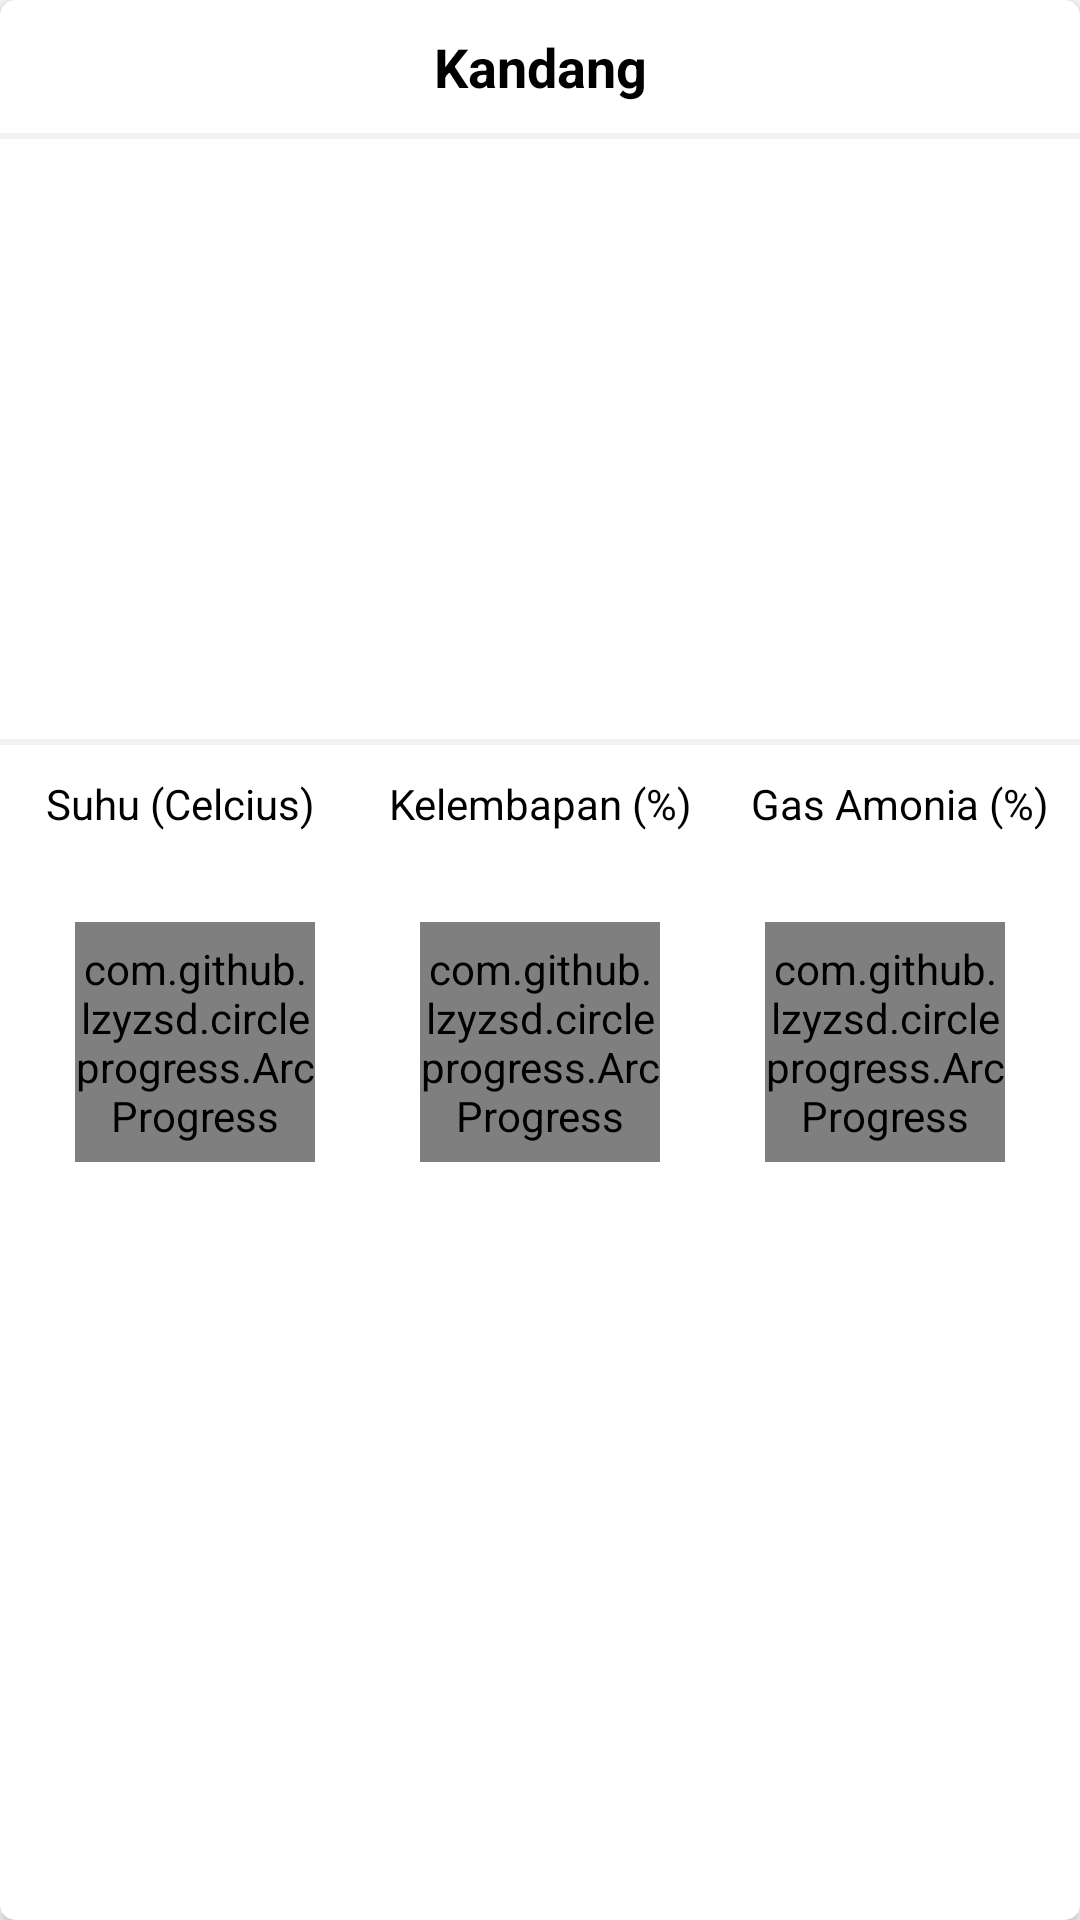

The Android layout XML behind this screen, and the referenced resources:
<!-- AndroidManifest.xml: application theme AppTheme -->
<!-- res/layout/monitoring_row.xml -->
<?xml version="1.0" encoding="utf-8"?>
<android.support.v7.widget.CardView xmlns:android="http://schemas.android.com/apk/res/android"
    xmlns:app="http://schemas.android.com/apk/res-auto"
    xmlns:custom="http://schemas.android.com/tools"
    android:layout_margin="5dp"
    android:id="@+id/card"
    android:layout_marginBottom="5dp"
    app:cardBackgroundColor="#ffffff"
    app:cardCornerRadius="5dp"
    android:layout_width="match_parent"
    android:background="@color/blue"
    android:layout_height="wrap_content">
    <LinearLayout
        android:layout_width="match_parent"
        android:layout_height="wrap_content"
        android:orientation="vertical">
        <TextView
            android:id="@+id/kandang"
            android:layout_width="match_parent"
            android:layout_height="wrap_content"
            android:text="Kandang"
            android:padding="10dp"
            android:textStyle="bold"
            android:textColor="@color/alltext"
            android:textSize="18sp"
            android:gravity="center_horizontal"/>
        <View
            android:layout_width="match_parent"
            android:layout_height="2dp"
            android:layout_gravity="center"
            android:background="@color/background" />
        <ImageView
            android:id="@+id/foto"
            android:padding="10dp"
            android:layout_width="match_parent"
            android:layout_height="200dp"
            android:src="@drawable/ic_business_black_24dp"/>
        <TextView
            android:id="@+id/idkandang"
            android:layout_width="match_parent"
            android:layout_height="wrap_content"
            android:text="idkandang"
            android:textColor="@color/alltext"
            android:visibility="gone"
            android:gravity="center_horizontal"/>
        <View
            android:layout_width="match_parent"
            android:layout_height="2dp"
            android:layout_gravity="center"
            android:background="@color/background" />
        <LinearLayout
            android:layout_width="match_parent"
            android:layout_height="wrap_content"
            android:orientation="horizontal">
            <TextView
                android:layout_marginTop="10dp"
                android:layout_width="match_parent"
                android:layout_height="wrap_content"
                android:layout_weight="1"
                android:text="Suhu (Celcius)"
                android:textColor="@color/alltext"
                android:textSize="14sp"
                android:gravity="center_horizontal"/>
            <TextView
                android:layout_width="match_parent"
                android:layout_height="wrap_content"
                android:text="Kelembapan (%)"
                android:layout_marginTop="10dp"
                android:layout_weight="1"
                android:textColor="@color/alltext"
                android:textSize="14sp"
                android:gravity="center_horizontal"/>
            <TextView
                android:layout_width="match_parent"
                android:layout_height="wrap_content"
                android:text="Gas Amonia (%)"
                android:layout_marginTop="10dp"
                android:layout_weight="1"
                android:textColor="@color/alltext"
                android:textSize="14sp"
                android:gravity="center_horizontal"/>
        </LinearLayout>
        <LinearLayout
            android:layout_width="match_parent"
            android:layout_height="wrap_content"
            android:padding="10dp"
            android:layout_marginTop="10dp"
            android:gravity="center"
            android:orientation="horizontal">
            <RelativeLayout
                android:layout_width="100dp"
                android:layout_height="100dp"
                android:layout_marginRight="15dp"
                android:padding="10dp">
                <TextView
                    android:layout_width="wrap_content"
                    android:layout_height="wrap_content"
                    android:text="0"
                    android:layout_centerInParent="true"
                    android:textSize="30sp"/>
                <com.github.lzyzsd.circleprogress.ArcProgress
                    android:id="@+id/suhu"
                    android:background="@color/transparent"
                    android:layout_width="100dp"
                    android:layout_height="100dp"
                    android:layout_centerHorizontal="true"
                    app:arc_text_color="@color/transparent"
                    app:arc_bottom_text_size="13dp"
                    app:arc_finished_color="@color/blue"
                    app:arc_unfinished_color="@color/background"
                    custom:arc_bottom_text="Suhu"/>
            </RelativeLayout>

            <RelativeLayout
                android:layout_width="100dp"
                android:layout_height="100dp"
                android:layout_marginRight="15dp"
                android:padding="10dp">
                <TextView
                    android:layout_width="wrap_content"
                    android:layout_height="wrap_content"
                    android:text="0"
                    android:layout_centerInParent="true"
                    android:textSize="30sp"/>
                <com.github.lzyzsd.circleprogress.ArcProgress
                    android:id="@+id/kelembapan"
                    android:background="@color/transparent"
                    android:layout_width="100dp"
                    android:layout_height="100dp"
                    android:layout_centerHorizontal="true"
                    app:arc_text_color="@color/transparent"
                    app:arc_bottom_text_size="13dp"
                    app:arc_finished_color="@color/blue"
                    app:arc_unfinished_color="@color/background"
                    custom:arc_bottom_text="Kelembappan"/>
            </RelativeLayout>
            <RelativeLayout
                android:layout_width="100dp"
                android:layout_height="100dp"
                android:padding="10dp">
                <TextView
                    android:layout_width="wrap_content"
                    android:layout_height="wrap_content"
                    android:text="0"
                    android:layout_centerInParent="true"
                    android:textSize="30sp"/>
                <com.github.lzyzsd.circleprogress.ArcProgress
                    android:id="@+id/gas"
                    android:background="@color/transparent"
                    android:layout_width="100dp"
                    android:layout_height="100dp"
                    android:layout_centerHorizontal="true"
                    app:arc_text_color="@color/transparent"
                    app:arc_bottom_text_size="13dp"
                    app:arc_finished_color="@color/blue"
                    app:arc_unfinished_color="@color/background"
                    custom:arc_bottom_text="Gas"/>
            </RelativeLayout>
        </LinearLayout>
    </LinearLayout>
</android.support.v7.widget.CardView>
<!-- resources referenced by this layout -->
<resources>
  <color name="alltext">#000000</color>
  <color name="background">#f2f2f2</color>
  <color name="blue">#4e9ddc</color>
  <color name="transparent">#00000000</color>
  <style name="AppTheme" parent="AppTheme.Base" />
  <style name="AppTheme.Base" parent="Theme.AppCompat.Light.NoActionBar">
          <item name="colorPrimary">@color/background</item>
          <item name="colorPrimaryDark">@color/background</item>
          <item name="colorAccent">@color/background</item>
          <item name="actionModeBackground">@color/background</item>
          <item name="actionBarPopupTheme">@style/Theme.AppCompat.Light</item>
          <item name="android:windowNoTitle">true</item>
          <item name="android:textColorHint">@color/background</item>
          <item name="windowActionModeOverlay">true</item>
          <item name="android:textColor">@color/alltext</item>
      </style>
</resources>
